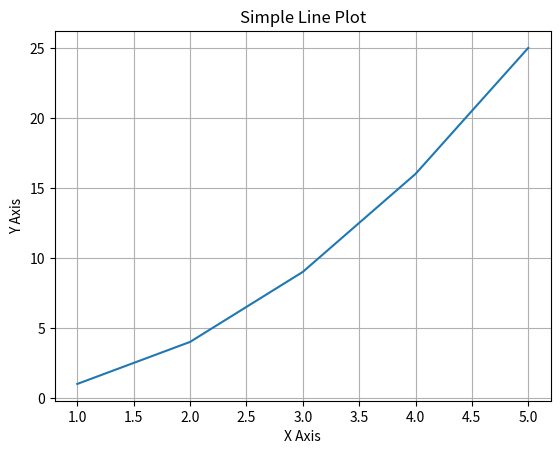

Write Python code to recreate this figure.
import matplotlib.pyplot as plt

x = [1, 2, 3, 4, 5]
y = [1, 4, 9, 16, 25]

plt.plot(x, y)
plt.title('Simple Line Plot')
plt.xlabel('X Axis')
plt.ylabel('Y Axis')
plt.grid(True)
plt.show()
